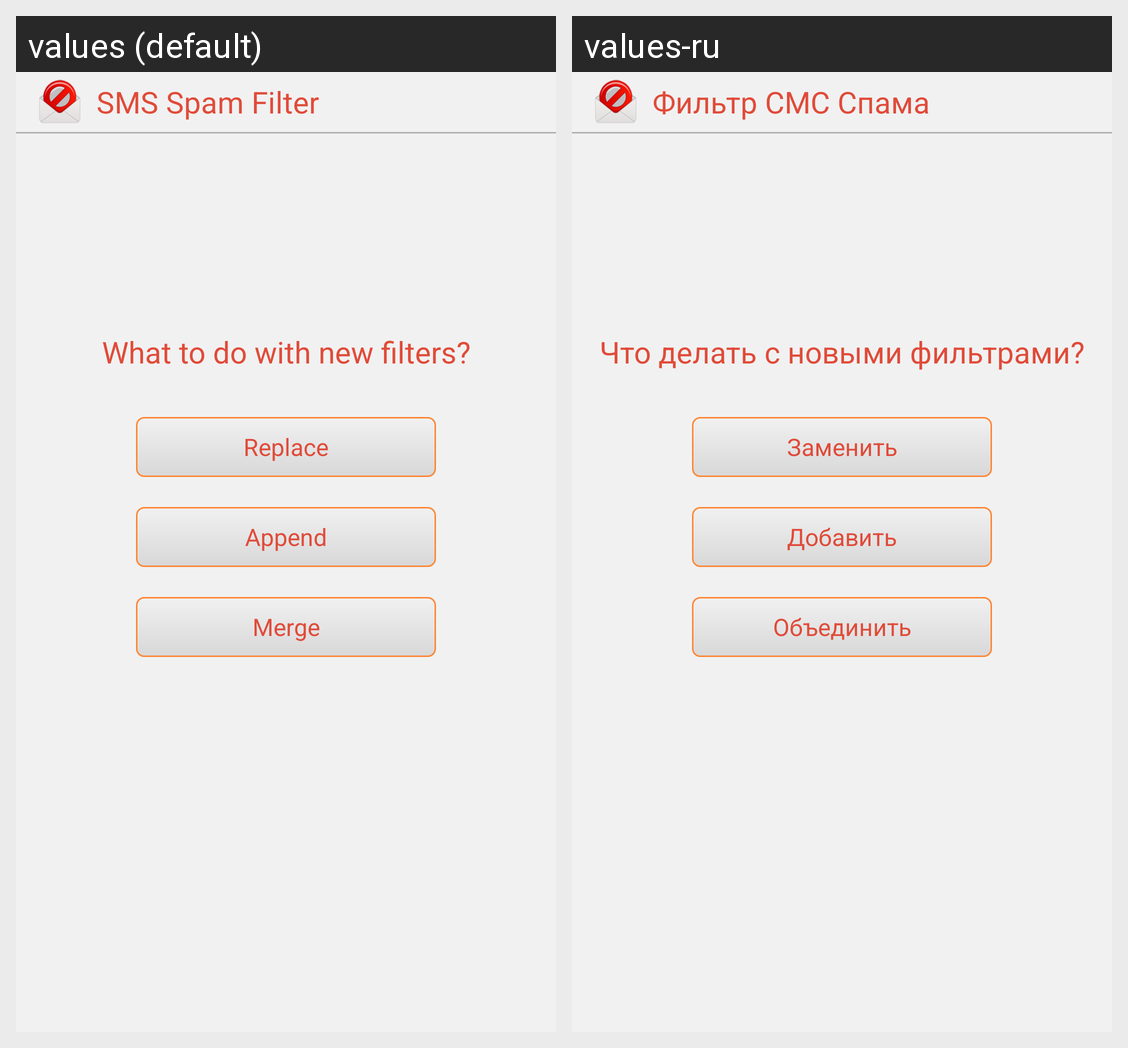

The Android screen above is rendered under two locales of the same app. Produce the string resources it draws, with the default and per-locale values.
Android screen res/layout/open_filters.xml rendered under 2 locales, left to right: values (default), values-ru. Device: Nexus 5 (rendered at 1080×1920; each locale shown at half size, 540×960, under a caption strip naming it); theme android:Theme.NoTitleBar.
Strings drawn on this screen, with the default value and each locale's value (text and hints the layout hard-codes, and strings that could not be matched under every locale, appear in the picture but are not listed):

title_text
  values: SMS Spam Filter
  values-ru: Фильтр СМС Спама

txt_what_to_do_with_new_filters
  values: What to do with new filters?
  values-ru: Что делать с новыми фильтрами?

btn_replace_filters
  values: Replace
  values-ru: Заменить

btn_append_filters
  values: Append
  values-ru: Добавить

btn_merge_filters
  values: Merge
  values-ru: Объединить
